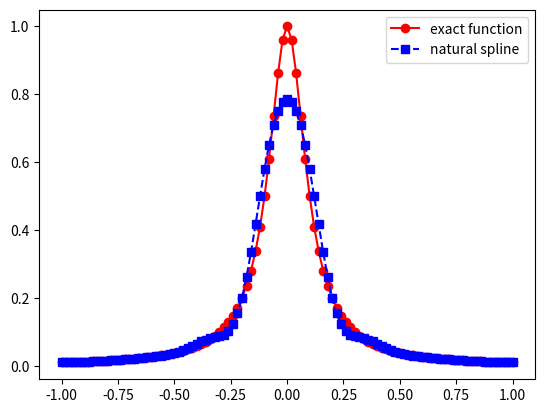
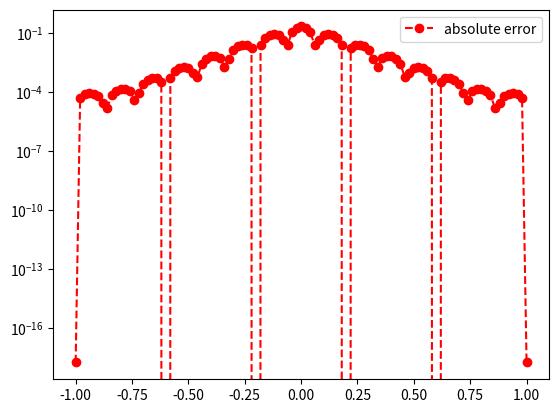

Here is the Python script that generated these plots, in order:
import matplotlib.pyplot as plt
import numpy as np
from numpy.linalg import inv 
from numpy.linalg import norm

def driver():
    f = lambda x: 1 / (1 + 100*x**2)
    a, b = -1, 1
    Nint = 15
    xint = np.linspace(a, b, Nint + 1)
    yint = f(xint)

    Neval = 100
    xeval = np.linspace(xint[0], xint[Nint], Neval + 1)

    (M, C, D) = create_natural_spline(yint, xint, Nint)
    yeval = eval_cubic_spline(xeval, Neval, xint, Nint, M, C, D)

    fex = f(xeval)
    nerr = norm(fex - yeval)
    print('nerr =', nerr)

    plt.figure()    
    plt.plot(xeval, fex, 'ro-', label='exact function')
    plt.plot(xeval, yeval, 'bs--', label='natural spline') 
    plt.legend()
    plt.show()

    err = abs(yeval - fex)
    plt.figure() 
    plt.semilogy(xeval, err, 'ro--', label='absolute error')
    plt.legend()
    plt.show()

def create_natural_spline(yint, xint, N):
    b = np.zeros(N + 1)
    h = np.diff(xint)

    for i in range(1, N):
        b[i] = (yint[i + 1] - yint[i]) / h[i] - (yint[i] - yint[i - 1]) / h[i - 1]

    A = np.zeros((N + 1, N + 1))
    for i in range(N + 1):
        if i == 0:
            A[i, 0] = 1
        elif i == N:
            A[i, N] = 1
        else:
            A[i, i - 1] = h[i - 1] / 6
            A[i, i] = (h[i] + h[i - 1]) / 3
            A[i, i + 1] = h[i] / 6

    M = np.linalg.solve(A, b)

    C = np.zeros(N)
    D = np.zeros(N)
    for j in range(N):
        C[j] = yint[j] / h[j] - h[j] * M[j] / 6
        D[j] = yint[j + 1] / h[j] - h[j] * M[j + 1] / 6
    return M, C, D

def eval_local_spline(xeval, xi, xip, Mi, Mip, C, D):
    hi = xip - xi
    yeval = ((xip - xeval)**3 * Mi) / (6 * hi) + (xeval - xi)**3 * (Mip / (6 * hi)) + C * (xip - xeval) + D * (xeval - xi)
    return yeval 

def eval_cubic_spline(xeval, Neval, xint, Nint, M, C, D):
    yeval = np.zeros(Neval + 1)
    
    for j in range(Nint):
        atmp = xint[j]
        btmp = xint[j + 1]
        
        ind = np.where((xeval >= atmp) & (xeval <= btmp))
        xloc = xeval[ind]

        yloc = eval_local_spline(xloc, atmp, btmp, M[j], M[j + 1], C[j], D[j])
        yeval[ind] = yloc

    return yeval

driver()
